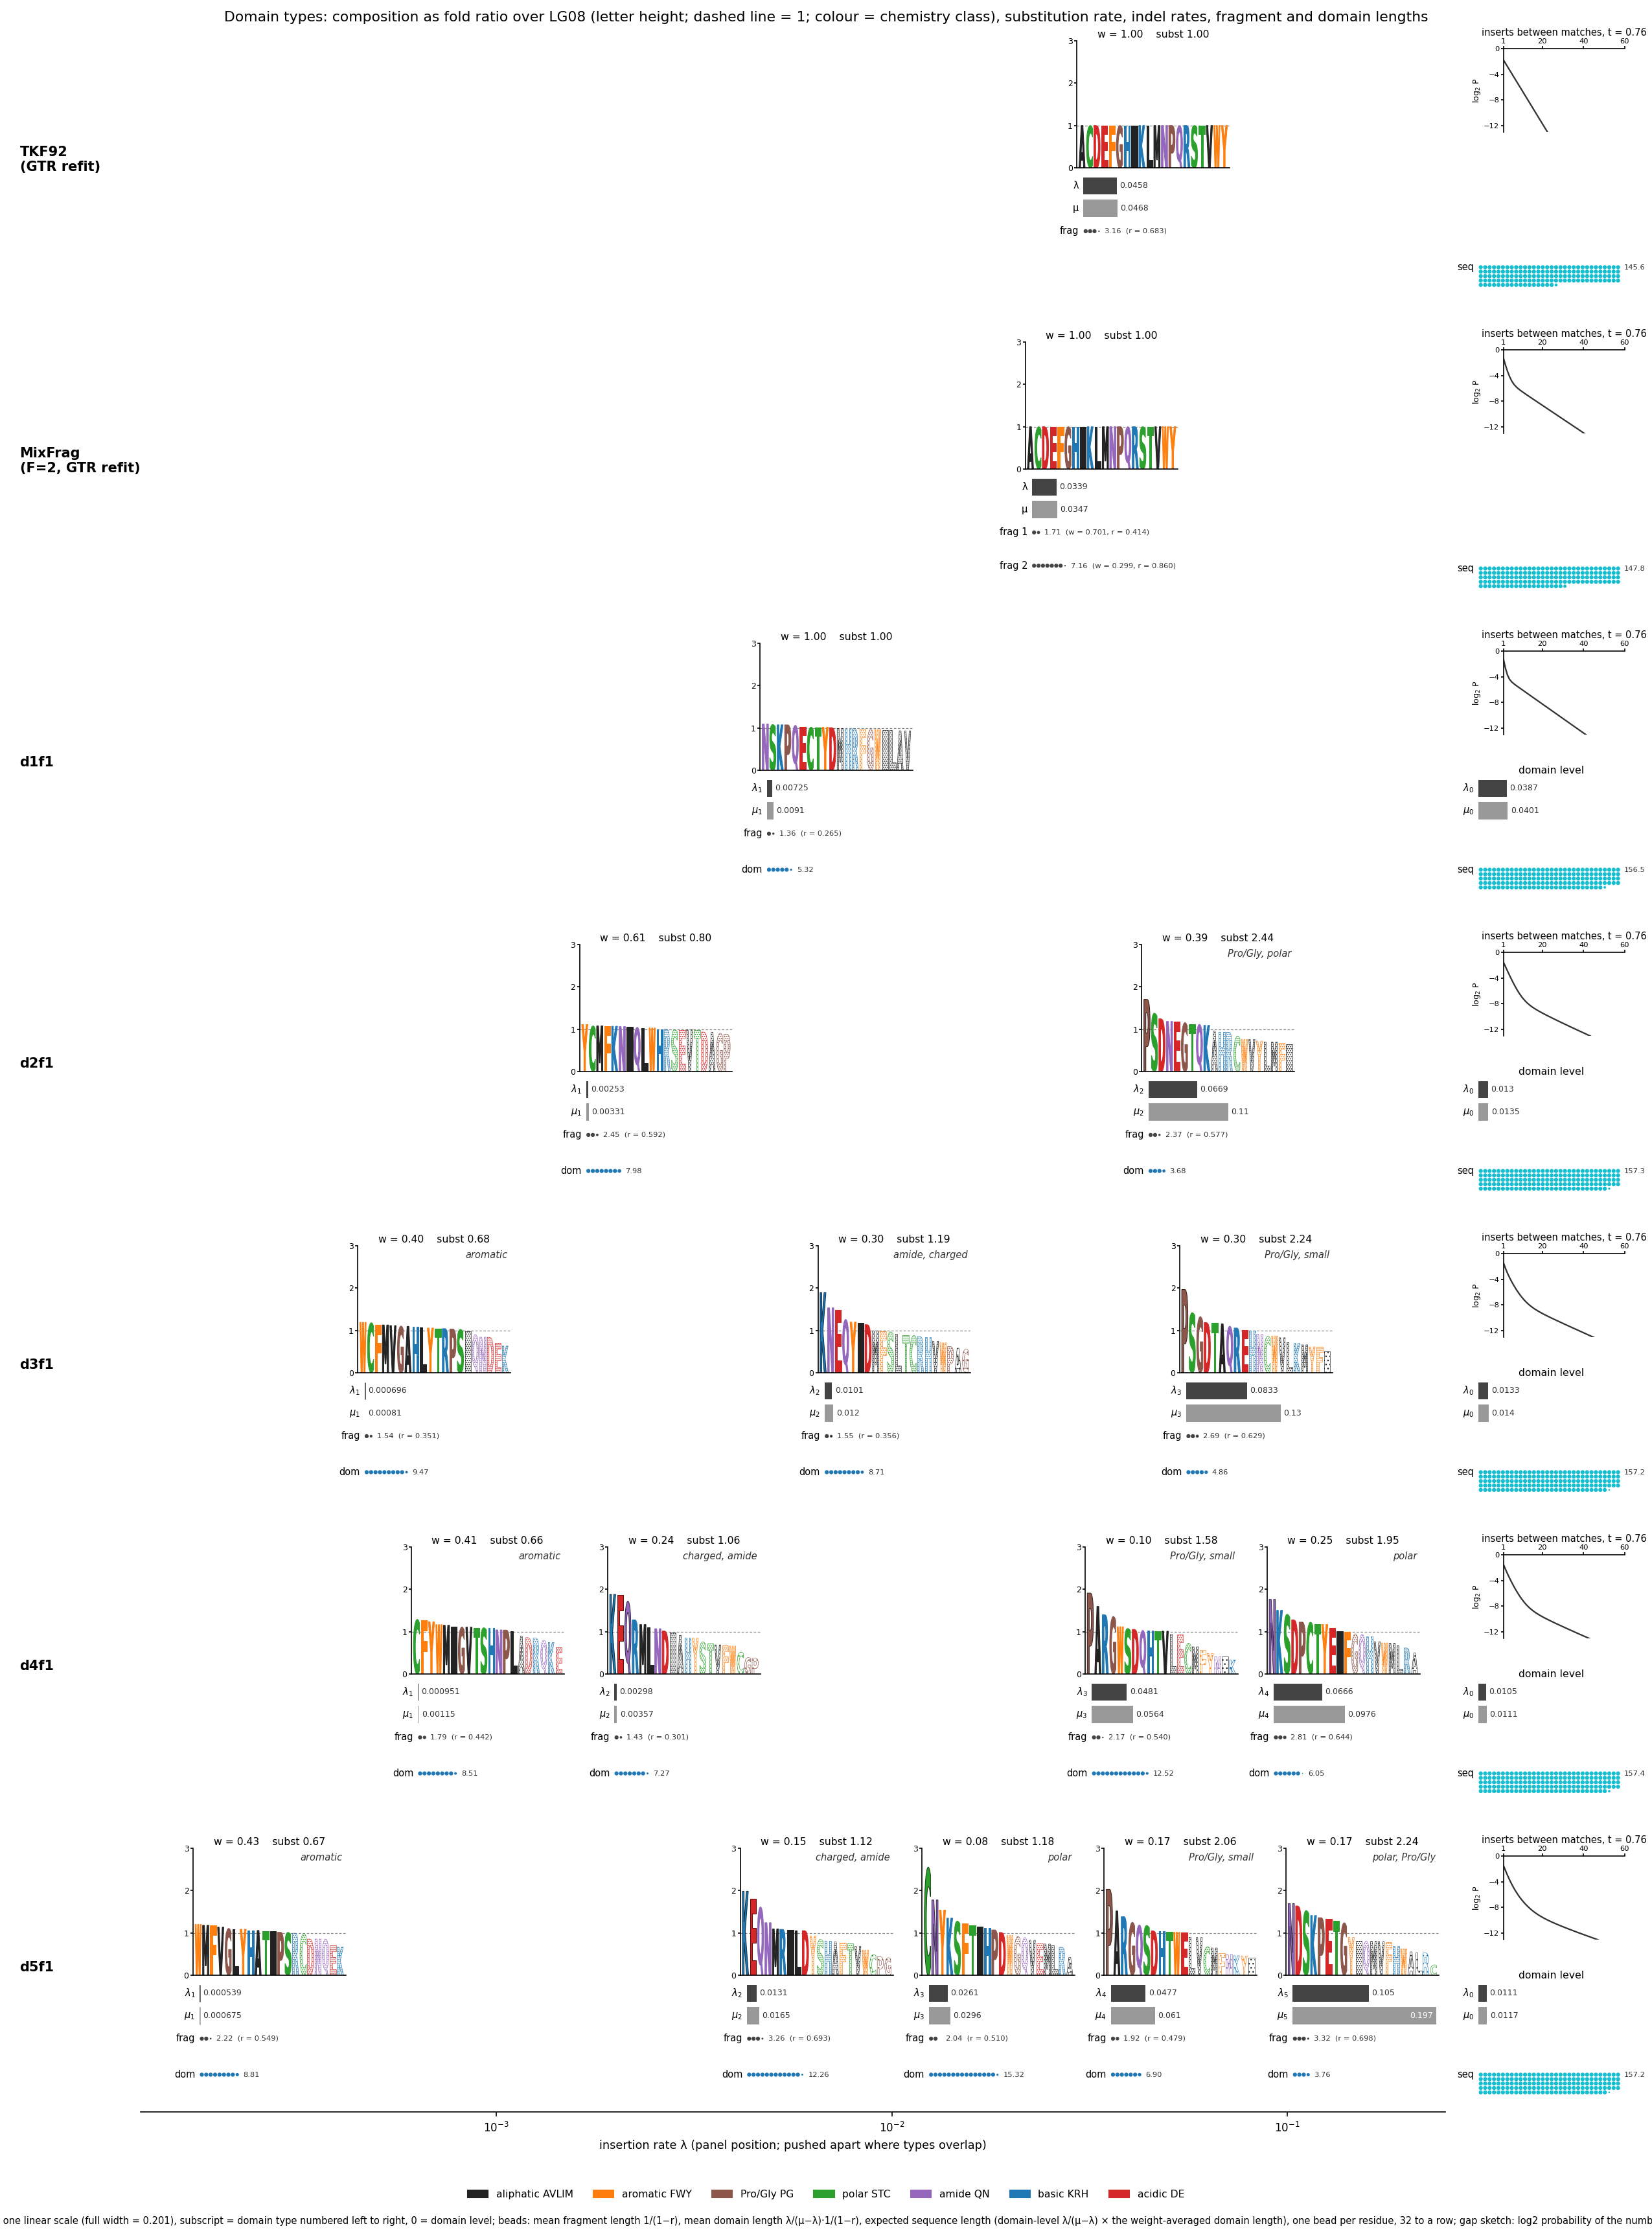

This figure's Python source:
#!/usr/bin/env python3
"""Figure: TKF92 (LG08) and MixDom d1f1..d5f1, one panel per domain type.

Rows = models. Within a row each domain type is placed on a shared log-scale
axis of its insertion rate lambda, so similar domain types line up vertically
across models. Each panel shows: the equilibrium amino-acid composition as
side-by-side letters (height = fold ratio of the frequency over LG08; colour =
chemistry class; solid at or above the LG08 frequency, dotted below it); bars for
lambda and mu on one linear scale shared by every panel; and strings of beads (one bead per residue) for the mean fragment
length 1/(1-r) and the mean domain length lambda/(mu-lambda) * 1/(1-r).
MixFrag-S rows (--mixfrag-s): one panel per fragtype, each with its own substitution model (composition and rate),
its weight and extension, and the insertion / deletion rates shared by every fragtype; the panels sit at the
shared insertion rate and are pushed apart by the overlap rule. A MixFrag-S checkpoint that is absent is skipped.
Usage: domain_logos.py --out <pdf> [--models label=ckpt ...] [--mixfrag-s label=ckpt ...]
"""
import argparse, json, os, sys
import numpy as np
import matplotlib; matplotlib.use('Agg')
import matplotlib.pyplot as plt
from matplotlib.textpath import TextPath
from matplotlib.patches import PathPatch, Circle, Rectangle
from matplotlib.font_manager import FontProperties
from matplotlib.transforms import Affine2D
import matplotlib.patches as mpatches
sys.path.insert(0, os.path.dirname(os.path.dirname(os.path.dirname(os.path.abspath(__file__)))))
from tkfmixdom.jax.core.protein import rate_matrix_lg

AA = 'ACDEFGHIKLMNPQRSTVWY'   # alphabetical: the order of rate_matrix_lg() and of the checkpoints' pis
CLASSES = [('aliphatic', 'AVLIM', '#222222'), ('aromatic', 'FWY', '#ff7f0e'), ('Pro/Gly', 'PG', '#8c564b'),
           ('polar', 'STC', '#2ca02c'), ('amide', 'QN', '#9467bd'), ('basic', 'KRH', '#1f77b4'), ('acidic', 'DE', '#d62728')]
COLOR = {a: c for _, s, c in CLASSES for a in s}
FP = FontProperties(family='DejaVu Sans', weight='bold')
RATE_MAX = None                       # common linear scale for the lambda / mu bars (set from the data below)
BEADS_PER_ROW = 32

DOT_LEVELS = [(-1.5, '..'), (-0.75, '....'), (0.0, '........')]   # dot density for letters below the background
matplotlib.rcParams['hatch.linewidth'] = 0.6

def shade(color, ratio):
    """Letter styling by enrichment over LG08 (ratio = fitted / background frequency). At or above the background
    the letter is solid in its class colour, with a dark outline from 1.7x upward. Below the background it is a
    dotted fill: dots of the class colour on an empty interior, denser the nearer the frequency is to the
    background (three density levels, the sparsest at 1/2.8 and below), with a thin outline in the class colour."""
    rgb = np.array(matplotlib.colors.to_rgb(color)); l2 = np.log2(max(ratio, 1e-9))
    if l2 >= 0.0:
        return rgb, (rgb * 0.4 if l2 >= 0.75 else rgb), None, 0.5
    return 'none', rgb, next(h for lim, h in DOT_LEVELS if l2 <= lim) if l2 <= 0.0 else None, 0.3

# categories for the one-line enrichment summary: (label, members, parent)
CATEGORIES = [('hydrophobic', 'AVLIMFWC', None), ('aliphatic', 'AVLIM', 'hydrophobic'), ('aromatic', 'FWY', 'hydrophobic'),
              ('small', 'GASTC', None), ('Pro/Gly', 'PG', None), ('charged', 'DEKR', None), ('acidic', 'DE', 'charged'),
              ('basic', 'KRH', 'charged'), ('polar', 'STNQ', None), ('amide', 'NQ', 'polar')]

def enrichment_summary(pi, pi_bg, min_mean=0.15, min_consistency=0.7, max_terms=2):
    """Background-weighted mean log2 fold ratio per category; a category qualifies if that mean is >= min_mean
    (twice that for a two-member category) and at least min_consistency of its members are enriched. A child category is reported only when its parent
    does not qualify. Returns up to max_terms labels, strongest first, or '' when nothing is clear."""
    l2 = np.log2(np.asarray(pi) / np.asarray(pi_bg)); idx = {a: i for i, a in enumerate(AA)}
    score = {}
    for name, members, parent in CATEGORIES:
        ii = [idx[a] for a in members]; w = np.asarray(pi_bg)[ii]
        m = float((w * l2[ii]).sum() / w.sum()); cons = float((l2[ii] > 0).mean())
        need = min_mean if len(members) > 2 else 2 * min_mean      # two-member categories need a stronger signal
        if m >= need and cons >= min_consistency: score[name] = m
    out = [(m, name) for name, m in score.items() if dict((n, p) for n, _, p in CATEGORIES)[name] not in score]
    return ', '.join(name for _, name in sorted(out, reverse=True)[:max_terms])

def draw_logo(ax, pi, pi_bg, ymax):
    """Letters scaled by the fold ratio of their fitted frequency to the LG08 background, sorted by that ratio;
    a dashed line marks ratio 1. Letters below 1 are dotted (see shade)."""
    ratio = np.asarray(pi) / np.asarray(pi_bg); order = np.argsort(-ratio)
    for x, i in enumerate(order):
        h = float(ratio[i]); tp = TextPath((0, 0), AA[i], size=1.0, prop=FP); bb = tp.get_extents()
        tr = Affine2D().translate(-bb.x0, -bb.y0).scale(0.82 / bb.width, max(h, 1e-4) / bb.height).translate(x + 0.09, 0)
        fc, ec, hatch, lw = shade(COLOR[AA[i]], h); path = tr.transform_path(tp)
        if hatch: ax.add_patch(PathPatch(path, facecolor='none', edgecolor=COLOR[AA[i]], hatch=hatch, linewidth=0))   # dots take the edge colour
        ax.add_patch(PathPatch(path, facecolor=fc, edgecolor=ec, linewidth=lw))
    ax.axhline(1.0, color='#888888', lw=0.6, ls=(0, (3, 2)), zorder=0)
    cap = enrichment_summary(pi, pi_bg)
    if cap and not GLYPHS: ax.text(0.98, 0.96, cap, transform=ax.transAxes, ha='right', va='top', fontsize=FS * 7, style='italic', color='#333333')
    ax.set_xlim(-0.2, 20.2); ax.set_ylim(0, ymax); ax.set_xticks([]); ax.set_yticks(range(0, int(np.ceil(ymax)) + 1)); ax.tick_params(labelsize=4 * FS, length=2, pad=1)
    if GLYPHS: ax.tick_params(labelleft=False, length=3)
    for s in ('top', 'right'): ax.spines[s].set_visible(False)

def draw_bars(ax, lam, mu, sub=''):
    """Two horizontal bars; length proportional to the rate on one linear scale (0 to RATE_MAX) shared by every panel.
    sub = subscript: the domain type's index (1.. left to right), 0 for the domain level."""
    for y, v, c, lab in ((1.0, lam, '#444444', f'$\\lambda_{{{sub}}}$' if sub != '' else 'λ'), (0.0, mu, '#999999', f'$\\mu_{{{sub}}}$' if sub != '' else 'μ')):
        x = min(max(v / RATE_MAX, 0.0), 1.0)
        if x < 0.004: ax.plot([0, 0], [y + 0.12, y + 0.88], color=c, lw=1.2, solid_capstyle='butt')
        ax.add_patch(Rectangle((0, y + 0.12), x, 0.76, facecolor=c, edgecolor='none'))
        ax.text(-0.03, y + 0.5, lab, ha='right', va='center', fontsize=FS * 7)
        if x < 0.68: ax.text(x + 0.02, y + 0.5, f'{v:.3g}', ha='left', va='center', fontsize=FS * 6, color='#333333')
        else: ax.text(x - 0.02, y + 0.5, f'{v:.3g}', ha='right', va='center', fontsize=FS * 6, color='white')
    ax.set_xlim(0, 1); ax.set_ylim(-0.05, 2.05); ax.axis('off')

def draw_beads(ax, n, label, color, note='', open_=False):
    """One bead per residue (a partial bead for the fraction), BEADS_PER_ROW to a row, wrapping onto further rows
    for long domains; the number is printed after the first row."""
    step = 1.0 / (BEADS_PER_ROW + 1); full = int(np.floor(n)); frac = n - full
    rows = max(1, int(np.ceil(max(n, 1e-9) / BEADS_PER_ROW)))
    fc, ec, lw = ('white', color, 0.9) if open_ else (color, 'none', 0)
    if not GLYPHS: ax.text(-0.03, 0.0, label, ha='right', va='center', fontsize=FS * 7)
    for i in range(full):
        r_, c_ = divmod(i, BEADS_PER_ROW); ax.add_patch(Circle(((c_ + 0.5) * step, -r_ * step), 0.46 * step, facecolor=fc, edgecolor=ec, linewidth=lw))
    if frac > 0.05:
        r_, c_ = divmod(full, BEADS_PER_ROW); ax.add_patch(Circle(((c_ + 0.5) * step, -r_ * step), 0.42 * step * np.sqrt(frac), facecolor=fc, edgecolor=ec, linewidth=lw))
    if not GLYPHS: ax.text((min(np.ceil(n), BEADS_PER_ROW) + 0.8) * step, 0.0, (f'{n:.2f}' if n < 100 else f'{n:.1f}') + note, ha='left', va='center', fontsize=FS * 5, color='#333333')
    ax.set_xlim(0, 1); ax.set_ylim(-(rows - 0.5) * step, 0.5 * step); ax.set_aspect('equal', adjustable='box'); ax.set_anchor('NW'); ax.axis('off')

GAP_KMAX, GAP_PMIN = 60, 2.0 ** -13   # common axes for the gap-length sketches (y from log2 P = -13 to 0)
T_SKETCH = 0.76                       # branch length for the pair-HMM sketch: the training corpus's median pair time

def insert_run_pmf(log_chi, st, kmax=GAP_KMAX):
    """Distribution of the number of inserted residues on a path between two consecutive match states of the
    pair HMM (at a fixed branch length), from its transition matrix: with A the transition matrix, M the match
    states and I the insert-emitting states (whatever their domain / fragtype, whether a within-domain insert
    or a whole inserted domain), P(k) is proportional to pi_M A_MI A_II^(k-1) A_IM 1 for k >= 1, where pi_M
    weights the match states by their expected number of visits on a path from the start state."""
    from tkfmixdom.jax.core.params import S as _S, M as _M, I as _I, E as _E
    A = np.exp(np.asarray(log_chi, dtype=float)); st = np.asarray(st); n = len(st)
    keep = np.where(st != _E)[0]; An = A[np.ix_(keep, keep)]
    e = np.zeros(len(keep)); e[list(keep).index(int(np.where(st == _S)[0][0]))] = 1.0
    v = np.linalg.solve((np.eye(len(keep)) - An).T, e)              # expected visits per non-end state
    Mi = [i for i in range(n) if st[i] == _M]; Ii = [i for i in range(n) if st[i] == _I]
    piM = np.array([v[list(keep).index(i)] for i in Mi]); piM = piM / piM.sum()
    A_MI, A_II, A_IM = A[np.ix_(Mi, Ii)], A[np.ix_(Ii, Ii)], A[np.ix_(Ii, Mi)]
    w = piM @ A_MI; out = []
    for _ in range(kmax):
        out.append(float(w @ A_IM.sum(axis=1))); w = w @ A_II
    Z = float(piM @ A_MI @ np.linalg.solve(np.eye(len(Ii)) - A_II, A_IM.sum(axis=1)))
    return np.array(out) / Z

def draw_gap_sketch(ax, pmf, label):
    """log2 P(k) against k on linear axes: the x axis sits at the top where log P = 0, the y axis (left) is log2 P."""
    k = np.arange(1, GAP_KMAX + 1)
    ax.plot(k, np.log2(np.maximum(pmf, GAP_PMIN / 10)), color='#333333', lw=1.1)
    ax.set_xlim(1, GAP_KMAX); ax.set_ylim(np.log2(GAP_PMIN), 0.0)
    ax.set_xticks([1, 20, 40, 60]); ax.set_yticks([-12, -8, -4, 0]); ax.set_ylabel('log$_2$ P', fontsize=FS * 6, labelpad=1)
    ax.xaxis.tick_top(); ax.xaxis.set_label_position('top'); ax.tick_params(labelsize=3.7 * FS, length=2, pad=1)
    if GLYPHS: ax.set_ylabel(''); ax.tick_params(labelbottom=False, labeltop=False, labelleft=False, length=3)
    else: ax.set_title(label, fontsize=FS * 6, pad=6, linespacing=1.0)
    for sp in ('bottom', 'right'): ax.spines[sp].set_visible(False)

def subst_rate(S, pi):
    Q = S * pi[None, :]; np.fill_diagonal(Q, 0.0); return float((pi * Q.sum(1)).sum())

def subst_rate_Q(Q, pi):
    """Expected substitutions per unit time of a rate matrix at its equilibrium: -sum_a pi_a Q_aa."""
    return float(-(np.asarray(pi) * np.diag(np.asarray(Q))).sum())

def domain_stats(pi, S, w, lam, mu, r, frags=None, rate=None):
    """frags: [(weight, extension), ...] for a fragment-type mixture (MixFrag); default one fragtype with extension r.
    Mean fragment length = sum_f w_f / (1 - r_f); mean domain (or sequence) length = lam/(mu-lam) * that.
    rate: the substitution rate, if already known (default: from S and pi)."""
    frags = frags or [(1.0, r)]
    frag = sum(wf / (1.0 - rf) for wf, rf in frags); dom = (lam / max(mu - lam, 1e-9)) * frag if mu > lam else float('inf')
    return dict(pi=pi, w=w, lam=lam, mu=mu, r=r, frags=frags, rate=subst_rate(S, pi) if rate is None else rate, frag_len=frag, dom_len=dom)

def mixfrag_s_of(ckpt):
    """MixFrag-S checkpoint (ins_rate, del_rate, exts (F,), weights (F,), S_exch (F,A,A), pi (F,A), Q (F,A,A)):
    one panel per fragtype, ordered by extension (short to long), each at the shared insertion rate with its own
    composition and substitution rate (-sum_a pi_f[a] Q_f[a,a]), weight w_f and extension r_f; the row's expected
    sequence length is lam/(mu-lam) x the weight-averaged mean fragment length, as for MixFrag; the gap sketch is
    from make_mixfrag_pair_hmm's transition matrix (its emission arguments play no part in the sketch)."""
    d = np.load(ckpt, allow_pickle=True)
    lam, mu = float(d['ins_rate']), float(d['del_rate']); r = np.asarray(d['exts'], float).ravel(); w = np.asarray(d['weights'], float).ravel()
    pis = np.asarray(d['pi'], float); Qs = np.asarray(d['Q'], float); Ss = np.asarray(d['S_exch'], float)
    doms = [domain_stats(pis[f] / pis[f].sum(), Ss[f], float(w[f]), lam, mu, float(r[f]), rate=subst_rate_Q(Qs[f], pis[f] / pis[f].sum())) for f in np.argsort(r)]
    seq_len = (lam / max(mu - lam, 1e-9)) * float(sum(w / (1.0 - r))) if mu > lam else float('inf')
    _lt, _st, _, _ = make_mixfrag_pair_hmm(lam, mu, T_SKETCH, jnp.asarray(r), jnp.asarray(w), jnp.asarray(Qs[0]), jnp.asarray(pis[0]))
    return doms, dict(seq_len=seq_len, hmm=(np.asarray(_lt), np.asarray(_st)))

def domains_of(ckpt):
    d = np.load(ckpt, allow_pickle=True)
    S = np.asarray(d['class_S_exch']) if 'class_S_exch' in d.files else np.asarray(d['dom_S_exch'])
    pis = np.asarray(d['class_pis']) if 'class_pis' in d.files else np.asarray(d['dom_pis'])
    lam = np.asarray(d['dom_ins']).ravel(); mu = np.asarray(d['dom_del']).ravel(); w = np.asarray(d['dom_weights']).ravel(); r = np.asarray(d['ext_rates']).ravel()
    doms = [domain_stats(pis[k] / pis[k].sum(), S[k], float(w[k]), float(lam[k]), float(mu[k]), float(r[k])) for k in np.argsort(lam)]
    top = dict(lam=float(d['main_ins']), mu=float(d['main_del']))     # domain-level (whole-domain) insertion / deletion rates
    from train_pfam import _load_checkpoint, _build_log_chi_stack
    from tkfmixdom.jax.models.mixdom import state_types as mixdom_state_types
    params = _load_checkpoint(ckpt)[0]; cfg = json.loads(str(d['_config']))
    top['hmm'] = (np.asarray(_build_log_chi_stack(params, np.array([T_SKETCH])))[0], np.asarray(mixdom_state_types(int(cfg['n_dom']), int(cfg['n_frag']))))
    # expected number of domains (top-level TKF91 at equilibrium) x mixture-weighted mean domain length in residues
    top['n_dom'] = top['lam'] / max(top['mu'] - top['lam'], 1e-9) if top['mu'] > top['lam'] else float('inf')
    top['mean_dom_len'] = float(sum(x['w'] * x['dom_len'] for x in doms) / sum(x['w'] for x in doms))
    top['seq_len'] = top['n_dom'] * top['mean_dom_len']
    return doms, top

ap = argparse.ArgumentParser()
ap.add_argument('--out', required=True)
ap.add_argument('--background-npz', default='pfam/gtr_refit_Qpi.npz', help="(Q, pi) of the baseline substitution model: letter heights are fold ratios over its equilibrium and 'subst' rates are relative to its mean rate; '' for LG08")
ap.add_argument('--font-scale', type=float, default=None, help='font scale FS (default 1.5 with --paper, else 1); the page shrinks the canvas to about 0.3, so 3 gives ~6-7 pt labels')
ap.add_argument('--skip-fixed', action='store_true', help='omit the TKF92 and MixFrag rows (part (b) of a two-part figure)')
ap.add_argument('--rate-max', type=float, default=None, help='override the shared linear rate scale (use the value printed by a run with every row, so parts share scales)')
ap.add_argument('--ratio-max', type=float, default=None, help='override the shared fold-ratio y scale (same purpose)')
ap.add_argument('--bottom-pad', type=float, default=1.3, help='inches reserved below the last row for the shared x axis and the colour legend (2.0 for a part with few rows)')
ap.add_argument('--top-pad', type=float, default=0.25, help='inches above the first row (0.6 for the two-part paper figure, whose panel headings are two lines)')
ap.add_argument('--glyphs', action='store_true', help='one-page variant: no per-panel text (only the logo letters), w and substitution rate as gauges, open circles for fragment length, and a large legend with scales in the empty top-left region')
ap.add_argument('--paper', action='store_true', help='no suptitle / explanatory footer (they go in the paper caption); colour legend only; 1.5x fonts')
ap.add_argument('--tkf92-json', default='/home/yam/tkf-dp/results/fsa_c20_balibase/cache_runs/tkf92_GTR_one_bali3pdbm.json', help="harness output JSON whose 'indel_params' are TKF92's fitted Pfam parameters (0.04428/0.04521/0.677)")
ap.add_argument('--mixfrag-json', default='/home/yam/tkf-dp/results/fsa_c20_balibase/cache_runs/mixfrag_GTR_one_bali3pdbm.json', help="same for MixFrag F=2 (mixfrag_F2_logspace.json values)")
ap.add_argument('--models', nargs='*', default=[f'd{n}f1=pfam/svibw_d{n}f1_nobali_1620.npz' for n in range(1, 6)])
ap.add_argument('--mixfrag-s', nargs='*', default=[f'MixFrag-S\\n(F={F})=pfam/svibw_mixfrags_F{F}_nobali_1620.npz' for F in (2, 3)],
                help="MixFrag-S rows, label=checkpoint (a literal \\n in the label breaks the line), placed after the MixFrag row; absent checkpoints are skipped")
args = ap.parse_args()
GLYPHS = args.glyphs
if GLYPHS: ROW_H_OVERRIDE = 2.2
FS = args.font_scale if args.font_scale else (1.5 if args.paper else 1.0)    # font scale (the page shrinks the 17-inch canvas to about 6 inches)

if args.background_npz:
    _bg = np.load(args.background_npz, allow_pickle=True); Q_lg = np.asarray(_bg['Q'], float); pi_lg = np.asarray(_bg['pi'], float); BG_NAME = 'GTR refit'
else:
    Q_lg, pi_lg = rate_matrix_lg(); Q_lg = np.asarray(Q_lg); pi_lg = np.asarray(pi_lg); BG_NAME = 'LG08'
pi_lg = pi_lg / pi_lg.sum()
S_lg = Q_lg / pi_lg[None, :]; np.fill_diagonal(S_lg, 0.0); rate_lg = subst_rate(S_lg, pi_lg)
tk = json.load(open(args.tkf92_json))['indel_params']
rows = [(f'TKF92' + ('' if BG_NAME == 'GTR refit' else f'\n({BG_NAME})'), [domain_stats(pi_lg, S_lg, 1.0, tk['lam'], tk['mu'], tk['exts'][0])], None)]   # the refitted matrix is the baseline, so it is not named
FIXED_ROWS = 2
from tkfmixdom.jax.models.left_regular import make_tkf92_pair_hmm, make_mixfrag_pair_hmm
import jax.numpy as jnp
_lt, _st, _, _ = make_tkf92_pair_hmm(tk['lam'], tk['mu'], T_SKETCH, tk['exts'][0], jnp.asarray(Q_lg), jnp.asarray(pi_lg))
rows[0] = (rows[0][0], rows[0][1], dict(seq_len=rows[0][1][0]['dom_len'], hmm=(np.asarray(_lt), np.asarray(_st))))   # TKF92: no domain level
mf = json.load(open(args.mixfrag_json))['indel_params']
mfd = domain_stats(pi_lg, S_lg, 1.0, mf['lam'], mf['mu'], None, frags=list(zip(mf['weights'], mf['exts'])))
_lt, _st, _, _ = make_mixfrag_pair_hmm(mf['lam'], mf['mu'], T_SKETCH, jnp.asarray(mf['exts']), jnp.asarray(mf['weights']), jnp.asarray(Q_lg), jnp.asarray(pi_lg))
rows.append((f'MixFrag\n(F=2)' + ('' if BG_NAME == 'GTR refit' else f', {BG_NAME}'), [mfd], dict(seq_len=mfd['dom_len'], hmm=(np.asarray(_lt), np.asarray(_st)))))
if args.skip_fixed: rows = rows[FIXED_ROWS:]
for spec in args.mixfrag_s:   # MixFrag-S: per-fragtype substitution models, one panel per fragtype
    label, ck = spec.rsplit('=', 1); label = label.replace('\\n', '\n')
    if os.path.exists(ck): doms, top = mixfrag_s_of(ck); rows.append((label, doms, top))
    else: print('skipping (no checkpoint yet):', spec)
for spec in args.models:
    label, ck = spec.split('=')
    if os.path.exists(ck): doms, top = domains_of(ck); rows.append((label, doms, top))
    else: print('skipping (no checkpoint yet):', spec)

RATE_MAX = max([max(d['lam'], d['mu']) for _, doms, _ in rows for d in doms] + [max(t['lam'], t['mu']) for _, _, t in rows if t and 'lam' in t]) * 1.02
RATIO_MAX = max(float((d['pi'] / pi_lg).max()) for _, doms, _ in rows for d in doms) * 1.05   # common y scale for the fold-ratio logos
print(f'scales: rate_max {RATE_MAX:.6f} ratio_max {RATIO_MAX:.4f} rows {len(rows)}')
if args.rate_max: RATE_MAX = args.rate_max
if args.ratio_max: RATIO_MAX = args.ratio_max

SUBST_MAX = 2.5   # full length of the substitution-rate gauge (relative rate)
def draw_gauges(ax, w, rel_rate):
    """Two thin horizontal gauges above a panel: the type's weight w (top, grey, full width = 1) and its substitution
    rate relative to the baseline matrix (bottom, orange, full width = SUBST_MAX, tick at 1)."""
    ax.add_patch(Rectangle((0, 0.55), 1, 0.4, facecolor='#dff0dc', edgecolor='none')); ax.add_patch(Rectangle((0, 0.55), min(w, 1), 0.4, facecolor='#3a9d3a', edgecolor='none'))
    ax.add_patch(Rectangle((0, 0.0), 1, 0.4, facecolor='#fbe5cc', edgecolor='none')); ax.add_patch(Rectangle((0, 0.0), min(rel_rate / SUBST_MAX, 1), 0.4, facecolor='#e07b20', edgecolor='none'))
    ax.plot([1 / SUBST_MAX] * 2, [-0.05, 0.45], color='#333333', lw=0.8)
    ax.set_xlim(0, 1); ax.set_ylim(-0.05, 1.0); ax.axis('off')

def draw_legend(fig, x0, x1, y0, y1, pi_example, pi_bg, ratio_max, hmm_example):
    """Terse legend for the glyph-only figure: an example glyph at the left, a few words at the right, scales where
    there is one; laid out top-down in figure coordinates inside [x0, x1] x [y0, y1], on a white panel (zorder 1)
    that hides the row separators."""
    from matplotlib.lines import Line2D
    L = FS * 8.0; H = y1 - y0; W = x1 - x0; lh = L * 1.25 / (72.0 * FIG_H)
    gx = x0 + 0.075 * W; gw = 0.20 * W; tx = x0 + 0.31 * W
    y = y1 - 0.8 * lh; made = []
    def block(text, glyph_h, draw, gap=0.9):
        nonlocal y
        n = text.count('\n') + 1; bh = max(n * lh, glyph_h); yc = y - bh / 2
        fig.text(tx, yc, text, fontsize=L, va='center', ha='left', linespacing=1.15, zorder=3)
        ax = fig.add_axes([gx, yc - glyph_h / 2, gw, glyph_h]); ax.set_zorder(2); draw(ax); made.append(ax)
        y -= bh + gap * lh
    def g_weight(ax):
        ax.add_patch(Rectangle((0, 0.3), 1, 0.4, facecolor='#dff0dc', edgecolor='none')); ax.add_patch(Rectangle((0, 0.3), 0.4, 0.4, facecolor='#3a9d3a', edgecolor='none'))
        for xx, lab in ((0, '0'), (0.5, '0.5'), (1, '1')): ax.text(xx, 0.82, lab, ha='center', va='bottom', fontsize=L * 0.7)
        ax.set_xlim(0, 1); ax.set_ylim(0, 1.5); ax.axis('off')
    def g_subst(ax):
        ax.add_patch(Rectangle((0, 0.6), 1, 0.4, facecolor='#fbe5cc', edgecolor='none')); ax.add_patch(Rectangle((0, 0.6), 1.8 / SUBST_MAX, 0.4, facecolor='#e07b20', edgecolor='none'))
        ax.plot([1 / SUBST_MAX] * 2, [0.55, 1.05], color='#333333', lw=0.8)
        for xx, lab in ((0, '0'), (1 / SUBST_MAX, '1'), (2 / SUBST_MAX, '2')): ax.text(xx, 0.45, lab, ha='center', va='top', fontsize=L * 0.7)
        ax.set_xlim(0, 1); ax.set_ylim(-0.3, 1.1); ax.axis('off')
    block('weight $w$ of component\n(fragment or domain)', 1.8 * lh, g_weight, gap=0.4)
    block('substitution rate\n(ratio to baseline)', 1.8 * lh, g_subst, gap=0.8)
    def g_logo(ax):
        draw_logo(ax, pi_example, pi_bg, ratio_max); ax.tick_params(labelleft=True, labelsize=L * 0.7)
    block('amino acid composition\n(ratio to baseline)', 3.4 * lh, g_logo, gap=0.6)
    def g_bars(ax):
        draw_bars(ax, 0.6 * RATE_MAX, 0.4 * RATE_MAX, sub=''); ax.set_ylim(-1.4, 2.05)
        ax.plot([0, 1], [-0.1, -0.1], color='#333333', lw=0.8, clip_on=False)
        for v in (0.0, 0.1, 0.2):
            xx = v / RATE_MAX; ax.plot([xx, xx], [-0.1, -0.45], color='#333333', lw=0.8, clip_on=False); ax.text(xx, -0.6, f'{v:.1f}', ha='center', va='top', fontsize=L * 0.7)
    block('insertion and deletion rates', 2.6 * lh, g_bars, gap=0.6)
    block('mean fragment length\n(1 circle = 1 residue)', 1.4 * lh, lambda ax: draw_beads(ax, 5.5, '', '#444444', open_=True), gap=0.4)
    block('mean domain length', 1.2 * lh, lambda ax: draw_beads(ax, 8.0, '', '#1f77b4'), gap=0.4)
    block('mean sequence length', 1.2 * lh, lambda ax: draw_beads(ax, 12.0, '', '#17becf'), gap=0.8)
    def g_sketch(ax):
        draw_gap_sketch(ax, insert_run_pmf(*hmm_example), '')
        ax.tick_params(labelbottom=False, labeltop=True, labelleft=True, labelsize=L * 0.65); ax.set_ylabel('log$_2$ P', fontsize=L * 0.7, labelpad=2); ax.set_xlabel('k', fontsize=L * 0.75, labelpad=2); ax.xaxis.set_label_position('top')
    block('gap length distribution', 4.0 * lh, g_sketch, gap=0.5)
    pad = 0.4 * lh
    fig.add_artist(Rectangle((x0 - 0.012, y - pad), W + 0.03, (y1 + pad) - (y - pad), transform=fig.transFigure, facecolor='white', edgecolor='#333333', linewidth=1.2, zorder=1))
    if y - pad < y0: print(f'legend box reaches {(y0 - (y - pad)) / lh:.1f} lines into the row below')
    else: print(f'legend box clears the row below by {((y - pad) - y0) / lh:.1f} lines')

# ---- layout: x = log10(lambda) on a shared axis; panels pushed apart to avoid overlap ----
X0, X1 = -3.9, -0.6; PW = 0.42                       # decades; panel width in decades
FIG_W, ROW_H = 17.0, (ROW_H_OVERRIDE if GLYPHS else 3.1); LEFT, RIGHT = (0.025, 0.80) if GLYPHS else (0.085, 0.875)    # the strip right of RIGHT holds the domain-level rates
BOT = args.bottom_pad; TOP = args.top_pad; FIG_H = ROW_H * len(rows) + BOT + TOP
fig = plt.figure(figsize=(FIG_W, FIG_H))
def fx(decade): return LEFT + (decade - X0) / (X1 - X0) * (RIGHT - LEFT)
row_frac = ROW_H / FIG_H; top_pad = TOP / FIG_H   # room for the suptitle above the first row's panel title
BAR_W = PW / (X1 - X0) * (RIGHT - LEFT) * 0.88               # physical width of a panel's bar axis: reused on the right so the scale is identical
for i, (label, doms, top) in enumerate(rows):
    centres = [np.log10(d['lam']) for d in doms]
    for k in range(1, len(centres)):                 # push apart left to right
        centres[k] = max(centres[k], centres[k - 1] + PW + 0.04)
    overflow = centres[-1] + PW / 2 - X1
    if overflow > 0: centres = [c - overflow for c in centres]
    y_top = 1.0 - top_pad - i * row_frac; y_bot = y_top - row_frac * 0.92
    if GLYPHS: fig.text(0.995, (y_top + y_bot) / 2, label, fontsize=FS * 10, fontweight='bold', va='center', ha='right')
    else: fig.text(0.012, (y_top + y_bot) / 2, label, fontsize=FS * 10, fontweight='bold', va='center', ha='left')
    for k, (dm, c) in enumerate(zip(doms, centres), start=1):
        left, width = fx(c - PW / 2), fx(c + PW / 2) - fx(c - PW / 2)
        h = y_top - y_bot
        ax_logo = fig.add_axes([left + width * 0.04, y_bot + 0.47 * h, width * 0.92, 0.46 * h]); draw_logo(ax_logo, dm['pi'], pi_lg, RATIO_MAX)
        if GLYPHS: ax_g2 = fig.add_axes([left + width * 0.04, y_bot + 0.945 * h, width * 0.92, 0.045 * h]); draw_gauges(ax_g2, dm['w'], dm['rate'] / rate_lg)
        else: ax_logo.set_title(f"w = {dm['w']:.2f}\nsubst {dm['rate']/rate_lg:.2f}", fontsize=FS * 7.5, pad=2, linespacing=1.0)
        ax_bar = fig.add_axes([left + width * 0.08, y_bot + 0.28 * h, width * 0.88, 0.17 * h]); draw_bars(ax_bar, dm['lam'], dm['mu'], sub=k if (top and 'lam' in top) else '')
        if len(dm['frags']) == 1:
            ax_b1 = fig.add_axes([left + width * 0.08, y_bot + 0.14 * h, width * 0.88, 0.11 * h]); draw_beads(ax_b1, dm['frag_len'], 'frag', '#444444', note=f"  (r={dm['r']:.3f})", open_=GLYPHS)
        else:   # fragment-type mixture: one bead row per fragtype
            for fi, (wf, rf) in enumerate(dm['frags']):
                ax_bf = fig.add_axes([left + width * 0.08, y_bot + (0.14 - 0.12 * fi) * h, width * 0.88, 0.11 * h])
                draw_beads(ax_bf, 1.0 / (1.0 - rf), f'frag {fi + 1}', '#444444', note=f"  (w={wf:.3f}, r={rf:.3f})", open_=GLYPHS)
        if top and 'lam' in top:   # single-level models (TKF92, MixFrag) show the sequence length on the right instead
            ax_b2 = fig.add_axes([left + width * 0.08, y_bot - 0.04 * h, width * 0.88, 0.16 * h]); draw_beads(ax_b2, dm['dom_len'], 'dom', '#1f77b4')
    h = y_top - y_bot
    if top and 'lam' in top:   # domain-level insertion / deletion rates, same linear scale and the same bar width as the panels
        ax_top = fig.add_axes([RIGHT + 0.02, y_bot + 0.28 * h, BAR_W, 0.17 * h]); draw_bars(ax_top, top['lam'], top['mu'], sub=0)
        if not GLYPHS: ax_top.set_title('domain level', fontsize=FS * 7.5, pad=2)
    if top:   # gap-length sketch for one event at the top (or only) level, common axes for every row
        ax_g = fig.add_axes([RIGHT + 0.035, y_bot + 0.52 * h, BAR_W - 0.015, 0.28 * h])
        draw_gap_sketch(ax_g, insert_run_pmf(*top['hmm']), 'inserts between\nmatches' if args.paper else f'inserts between matches, t = {T_SKETCH}')
    if top:   # expected sequence length in residues = E[#domains] x mixture-weighted mean domain length
        ax_sq = fig.add_axes([RIGHT + 0.02, y_bot - 0.04 * h, BAR_W * 0.9, 0.16 * h]); draw_beads(ax_sq, top['seq_len'], 'seq', '#17becf')
if GLYPHS:
    from matplotlib.lines import Line2D
    for _i in range(1, len(rows)):
        _y = 1.0 - top_pad - _i * row_frac + 0.03 * row_frac
        fig.add_artist(Line2D([0.01, 0.99], [_y, _y], transform=fig.transFigure, color='#aaaaaa', lw=1.0, ls=(0, (1, 4)), zorder=0))
    _ex = next(r for r in rows if r[0].startswith('d2f1') or r[0].startswith('d3f1'))
    _hmm = next(r for r in rows if r[2] and 'hmm' in r[2])[2]['hmm']
    _yl0 = 1.0 - top_pad - 4 * row_frac + 0.02 * row_frac; _yl1 = 1.0 - top_pad - 0.02 * row_frac
    draw_legend(fig, LEFT + 0.015, LEFT + 0.5 * (RIGHT - LEFT), _yl0, _yl1, _ex[1][0]['pi'], pi_lg, RATIO_MAX, _hmm)
# shared x axis for lambda at the bottom
ax_x = fig.add_axes([LEFT, (BOT + 0.3) / FIG_H, RIGHT - LEFT, 0.001]); ax_x.set_xlim(X0, X1); ax_x.set_yticks([])
ticks = [-3, -2, -1]; ax_x.set_xticks(ticks); ax_x.set_xticklabels([f'$10^{{{t}}}$' for t in ticks], fontsize=FS * 8)
ax_x.set_xlabel('insertion rate λ' if GLYPHS else 'insertion rate λ (panel position; pushed apart where types overlap)', fontsize=FS * 8.5)
for s in ('top', 'left', 'right'): ax_x.spines[s].set_visible(False)
fig.legend(handles=[mpatches.Patch(color=c, label=f'{n} {s}') for n, s, c in CLASSES], loc='lower center', ncol=7, fontsize=FS * 7.5, frameon=False, bbox_to_anchor=(0.5, 0.25 / FIG_H))
if not args.paper: fig.text(0.5, 0.004, f'letter height = fitted / LG08 frequency (solid at or above 1, dark outline from 1.7x; dotted below 1, denser nearer 1); bars: insertion rate λ and deletion rate μ on one linear scale (full width = {RATE_MAX:.3f}), subscript = domain type numbered left to right, 0 = domain level; '
         'beads: mean fragment length 1/(1−r), mean domain length λ/(μ−λ)·1/(1−r), expected sequence length (domain-level λ/(μ−λ) × the weight-averaged domain length), one bead per residue, 32 to a row; gap sketch: log2 probability of the number of inserted residues on a path between two match states of the pair HMM at branch length 0.76 (the corpus median), from its transition matrix, common axes', ha='center', va='bottom', fontsize=FS * 7)
if not args.paper: fig.suptitle('Domain types: composition as fold ratio over LG08 (letter height; dashed line = 1; colour = chemistry class), substitution rate, indel rates, fragment and domain lengths', fontsize=FS * 10.5, y=0.995)
fig.savefig(args.out, dpi=180); print('wrote', args.out)
if args.out.endswith('.pdf'): fig.savefig(args.out[:-4] + '.png', dpi=150)
